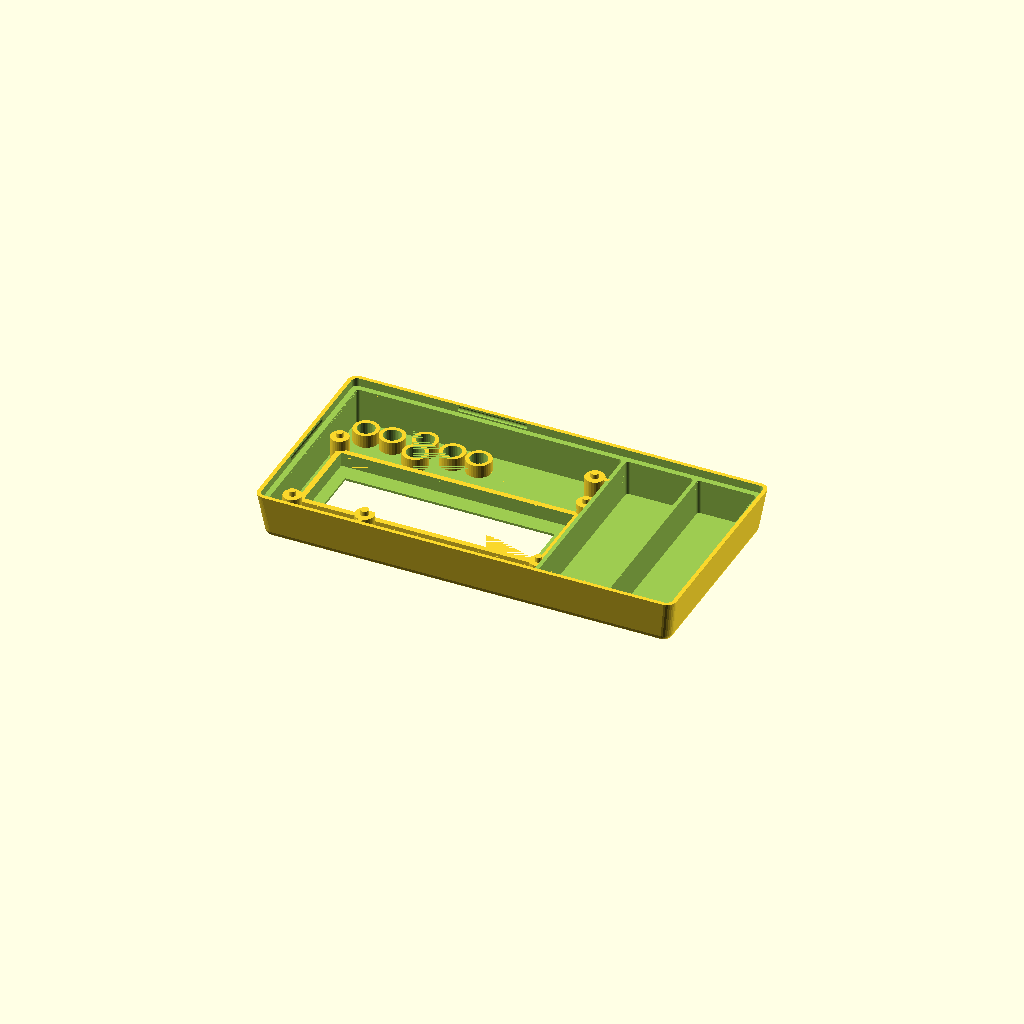
Cell 1: rendered with the file's own defaults.
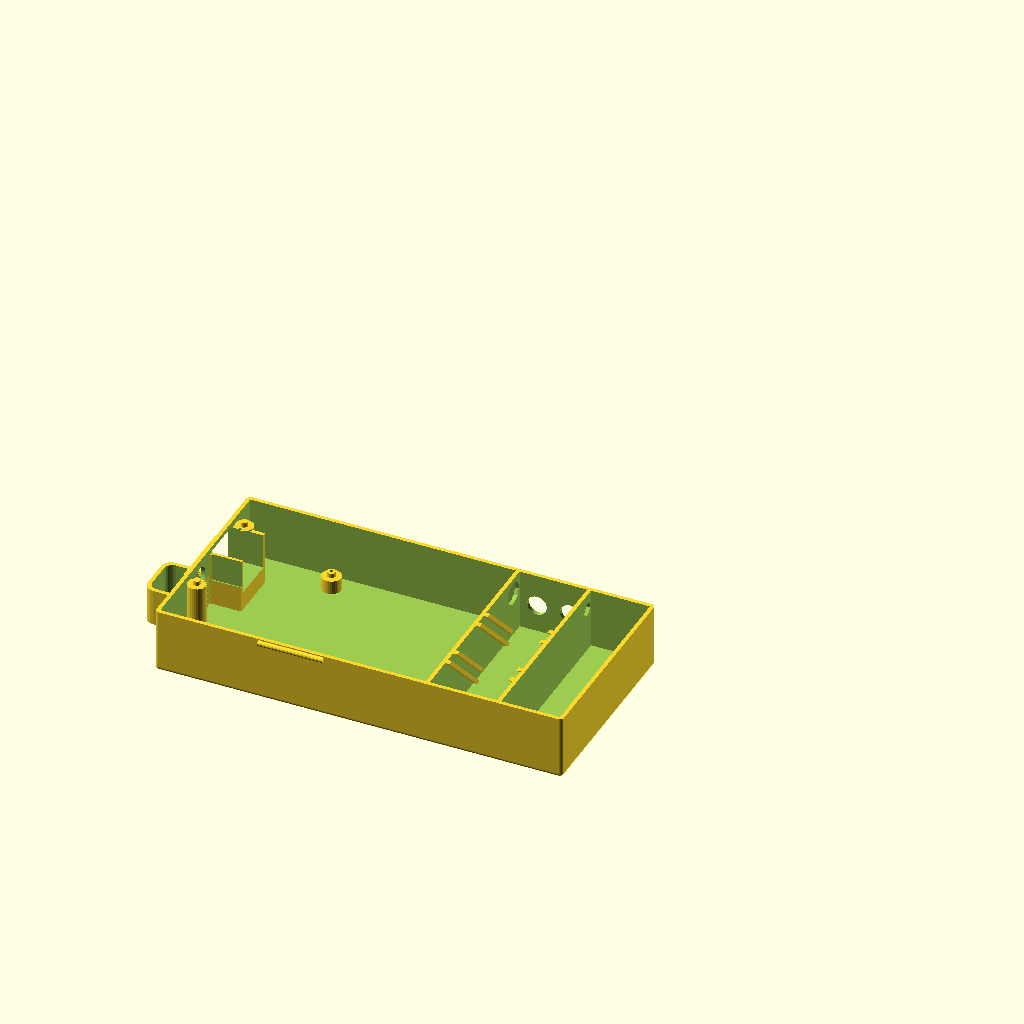
Cell 2: part = "bottom" (everything else at default).
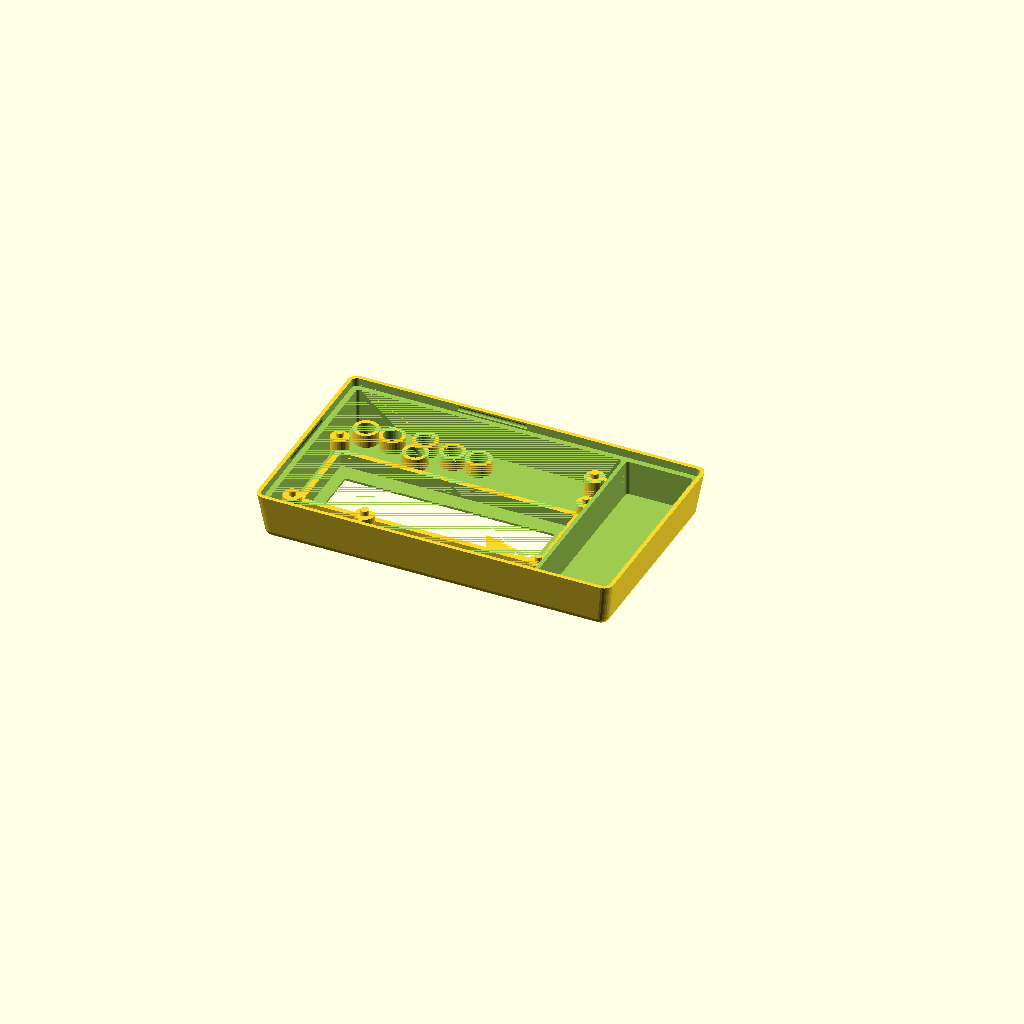
Cell 3: with_battery = 0 (everything else at default).
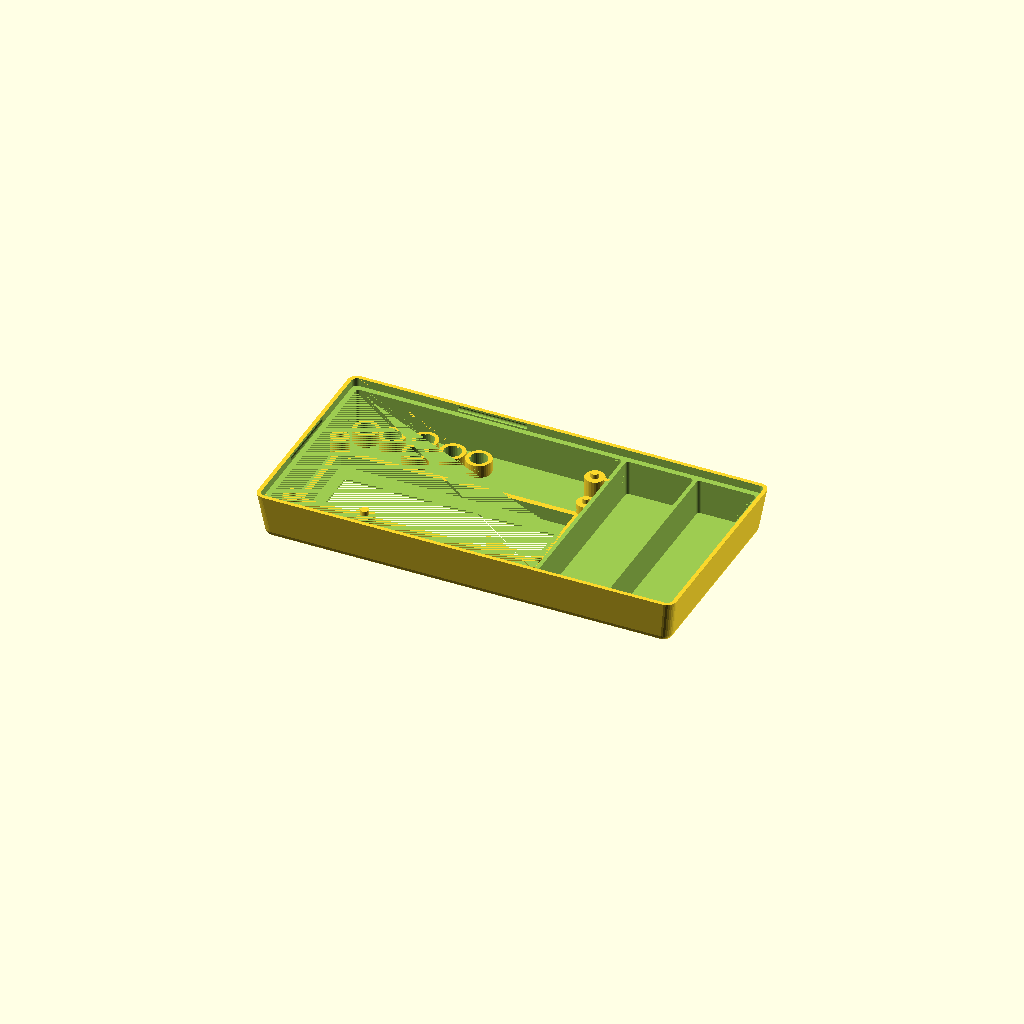
Cell 4 — have_usb_plug set to 0, the other parameters unchanged.
All cells are drawn from one camera (rotation 55°, 0°, 25°, orthographic, colour scheme Cornfield), so only the parameter changes between them.
OpenSCAD source file inputs/thingiverse/files/thing-873212/arduino-uno-lcd.scad:
//
// arduino lcd keypad shield
//
// design by Egil Kvaleberg, 24 May 2015
//
// notes:
// design origin is top surface of center of lcd/keypad pcbwith_battery ? batt[0]+wall+2*tol : 0
// extra PCB is 20x33.7

part = "top"; // [ top, bottom, button, buttons, all ]
with_battery = 1; // [ 1:true, 0:false ] 
extra_room = 20.6; //20.6; // size of extra room, if any, set to 0 otherwise

have_usb_plug = 1; // [ 1:true, 0:false ] 
have_power_plug = 0; // [ 1:true, 0:false ] 
have_power_switch = 1; // [ 1:true, 0:false ] 
have_up_key = 0; // [ 1:true, 0:false ] 
have_down_key = 0; // [ 1:true, 0:false ] 
have_left_key = 0; // [ 1:true, 0:false ] 
have_right_key = 0; // [ 1:true, 0:false ] 
have_select_key = 0; // [ 1:true, 0:false ] 
have_reset_key = 1; // [ 1:true, 0:false ] 
have_plugrow_upper = 0; // [ 1:true, 0:false ]
have_plugrow_lower = 0; // [ 1:true, 0:false ]
have_trimmer_hole = 0; // [ 1:true, 0:false ]

/* [Hidden] */
batt = [17.0, 53.0, 26.0]; // 
pcb = [80.1, 57.9, 1.45]; // lcd/keypad shield, net
pcb2floor = 17.0;
pcb2roof = 10.8;
lcdpcb2roof = 7.0;
pcb2lower = 12.8; // distance between main pcbs (top to top)
lcdpcbdx = 0.0;
lcdpcbdy = (14.0 - 7.5)/2 + 0.5; // 0.5 is fudge, don't ask
lcdpcb = [pcb[0], 36.0, 1.5]; // size
lcdframe = [71.2, 24.2, 3.8]; // net size
window = [64.0, 14.0]; // size
windowdx = (4.2 - 4.6)/2;
windowdy = (19.6 - 14.0)/2 + 0.5; // 0.5 is fudge, don't ask
pcbmntdia = 3.1;
pcbmntdx = (72.15 + 3.05)/2; // distance between lcd mounting holes
pcbmntdy = (28.05 + 3.05)/2; 
pcbmnt2dia = 3.5;
pcbmnt2dx = -(pcb[0]/2 - 24.5 - 3.6/2 - 0.5); // 0.5 is fudge, don't ask
pcbmnt2dy = (53.1 - 0.7*2 - 3.45)/2;
pcbmnt2adx = pcbmnt2dx - 1.3;
pcbmnt3dx = (pcb[0]/2 - 0.8 - 3.6/2 - 0.5);  // 0.5 is fudge, don't ask
pcbmnt3dy = -(pcb[1]/2 - 8.0 - 3.8/2);
pcbmnt3ady = (pcb[1]/2 - 18.6 - 3.1/2);
pcbmnthead = 6.2; // countersunk
pcbmntthreads = 2.5;
breakaway = 0.3; // have hidden hole for screw, 0 for no extra pegs 

button = [-(pcb[0]/2-25.8+6.0/2), -(pcb[1]/2-3.6-6.0/2), 5.3]; // coordinates, and total height from pcb
button_dia = 4.6;
button_dy1 = 4.7;
button_dy2 = -2.0;
button_dx1 = 15.2 - 6.0;
button_dx2 = 23.2 - 6.0;
trimpot = [9.5, 4.4]; // trimpot size, no margin
trimpotdx = -(pcb[0]/2  - 3.9 - 9.5/2);
trimpotdy = pcb[1]/2 - 0.9 - 4.4/2; 
trimmer_dia = 2.8; // 2.3 with no margin
trimmer = [-(pcb[0]/2-4.8-trimmer_dia/2), pcb[1]/2-0.7-trimmer_dia/2, 0]; // coordinates of trimmer hole
lowerpcbrx = 9.5; // room at contacts, with margin 
powersy = 9.0; // power contact width
powerdy = -(pcb[1]/2 - 5.9 - 9.0/2);
usbsy = 12.3;
usbdy = (pcb[1]/2 - (11.7 + 12.3/2));

plugrow1 = [(pcb[0]/2-24.1+2.56/2), (pcb[1]/2-0.5-2.56/2)]; // coordinates D7 pin
plugrow2 = [(pcb[0]/2-2.3-34.4+2.56/2), -(pcb[1]/2-0.5-2.56/2)]; // coordinates RST pin

frame_w = 2.5; // assembly frame width
snap_dia = 1.8; // snap lock ridge diameter
snap_len = 20.0; // snap lock length
tol = 0.5; // general tolerance
swtol = 0.35; // tolerance for switch
wall = 1.2; // general wall thickness
thinwall = 0.4;
corner_r = wall; // casing corner radius
corner2_r = wall+tol+wall; // corners of top casing
d = 0.01;

extra_y = (extra_room>0 ? extra_room+wall : 0) + (with_battery ? batt[0]+wall+2*tol : 0); // extra space in y

module nut(af, h) { // af is 2*r
	cylinder(r=af/2/cos(30), h=h, $fn=6);
}

module c_cube(x, y, z) {
	translate([-x/2, -y/2, 0]) cube([x, y, z]);
}

module cr_cube(x, y, z, r) {
	hull() {
		for (dx=[-1,1]) for (dy=[-1,1]) translate([dx*(x/2-r), dy*(y/2-r), 0]) cylinder(r=r, h=z, $fn=20);
	}
}

module cr2_cube(x, y, z, r1, r2) {
	hull() {
		for (dx=[-1,1]) for (dy=[-1,1]) translate([dx*(x/2-r1), dy*(y/2-r1), 0]) cylinder(r1=r1, r2=r2, h=z, $fn=20);
	}
}


switchneck = 6.0; // neck of toggle switch
switchbody = 15.0; // height of switch body, including contacts
module tswitch(extra) { // standard toggle switch
	if (have_power_switch) translate([-pcb[0]/2, -3.5, wall + pcb2floor/2 + 4.0]) rotate([90, 0, 0])  rotate([0, -90, 0]) {
		cylinder(r=switchneck/2+extra, h=9.0, $fn=30);
		cylinder(r=2.0/2, h=19.0, $fn=10);
		rotate([180, 0, 0]) c_cube(13.2+2*extra, 8.0+2*extra, 10.5+2*extra);
		for (dx = [-5.08, 0, 5.08]) rotate([180, 0, 0]) translate([dx, 0, 0]) cylinder(r=1.1, h=switchbody, $fn=16);
	}
}

module switchguard() { 
	r = 3.0;
	w = 11.5;
	len = 15.0;
	h = wall + pcb2floor/2 + 1.5;

	if (have_power_switch) translate([-pcb[0]/2-tol, -3.5, 0]) {
		rotate ([0, 0, 90]) difference () {
			union () {
				translate([0, r/2, 0]) c_cube(len, r, h);
				translate([0, w/2+wall, 0]) cr_cube(len, w+2*wall, h, r);
			}
			union () {
				translate([0, wall/2, -d]) c_cube(len, wall+2*d, h+2*d);
				translate([0, w/2+wall, -d]) cr_cube(len-2*wall, w, h+2*d, r*0.8);
			}
		}
	}
}

module bottom() {
	module snap2(ex) {
		translate([pcb[0]/2+tol+wall+ex, -snap_len/2, wall+pcb2floor+pcb[2]-frame_w/2]) rotate([-90, 0, 0]) cylinder(r=snap_dia/2, h=snap_len, $fs=0.3);
		translate([-snap_len/2, pcb[1]/2+tol+wall, wall+pcb2floor+pcb[2]-frame_w/2]) rotate([0, 90, 0]) cylinder(r=snap_dia/2, h=snap_len, $fs=0.3);
	}
    module power_usb(extra) { 
       if (have_power_plug) 
			translate([-pcb[0]/2, powerdy, wall+4.0+(pcb2floor-pcb2lower-pcb[2])-2*extra]) 
				c_cube(2*(lowerpcbrx-tol), powersy+2*extra, pcb[2]+pcb2lower+2*extra-4.0);
        if (have_usb_plug) 
			translate([-pcb[0]/2, usbdy, wall+4.0+(pcb2floor-pcb2lower-pcb[2])-2*extra]) 
				c_cube(2*(lowerpcbrx-tol), usbsy+2*extra, pcb[2]+pcb2lower+2*extra-4.0);
    }
	module add() {
		hull () for (x = [-1, 1]) for (y = [-1, 1])
			translate([x*(pcb[0]/2+tol+wall-corner_r) + (x>0 ? extra_y : 0), y*(pcb[1]/2+tol+wall-corner_r), corner_r]) {
				sphere(r = corner_r, $fs=0.3);
				cylinder(r = corner_r, h = wall+pcb2floor+pcb[2]-corner_r, $fs=0.3);
		}
		snap2(with_battery ? batt[0]+wall+2*tol : 0);
        rotate([0, 0, 180]) snap2(0);
	}
	module sub() {
        module pedestal(dx, dy, hg, dia) {
            translate([dx, dy, wall]) {
				cylinder(r = dia/2+wall, h = hg, $fs=0.2);
                // pegs through pcb mount holes
                if (breakaway > 0) translate([0, 0, hg]) 
                        cylinder(r = dia/2 - tol, h = pcb[2], $fs=0.2);
            }
        }
        module pedestal_hole(dx, dy, hg, dia) {
            translate([dx, dy, breakaway]) {	
				cylinder(r = dia/2, h = wall+hg-2*breakaway, $fs=0.2);
				cylinder(r = 1.0/2, h = wall+hg+pcb[2]+d, $fs=0.2); // needed to 'expose' internal structure so it dows not get removed
				cylinder(r1 = pcbmnthead/2 - breakaway, r2 = 0, h = pcbmnthead/2 - breakaway, $fs=0.2); // countersunk head
		    }
        }
		difference () {
			// pcb itself
			translate([-(pcb[0]/2+tol), -(pcb[1]/2+tol), wall])
				cube([2*tol+pcb[0], 2*tol+pcb[1], pcb2floor+pcb[2]+d]);
			// less pcb mount pedestals to lcd shield pcb]) 
            difference ( ){
                pedestal(lcdpcbdx-pcbmntdx, lcdpcbdy-pcbmntdy, pcb2floor, pcbmntdia);   
                tswitch(tol);
            }    
            pedestal(lcdpcbdx-pcbmntdx, lcdpcbdy+pcbmntdy, pcb2floor, pcbmntdia); 
            pedestal(pcbmnt2dx, pcbmnt2dy, pcb2floor-pcb2lower, pcbmnt2dia);
            pedestal(pcbmnt2adx, -pcbmnt2dy, pcb2floor-pcb2lower, pcbmnt2dia);
            pedestal(pcbmnt3dx, pcbmnt3dy, pcb2floor-pcb2lower, pcbmnt2dia);
            pedestal(pcbmnt3dx, pcbmnt3ady, pcb2floor-pcb2lower, pcbmnt2dia);
            // walls for contacts
            difference () {
                union () {
                    translate([0, wall, -tol]) power_usb(tol);
                    translate([0, -wall, -tol]) power_usb(tol);
                    translate([0, wall, -(wall+pcb2floor-pcb2lower-pcb[2]-tol)-4.0]) power_usb(tol);
                    translate([0, -wall, -(wall+pcb2floor-pcb2lower-pcb[2]-tol)-4.0]) power_usb(tol);
                }
                translate([d, 0, 0]) power_usb(tol);
            }
		}
		// hole for countersunk pcb mounting screws, hidden (can be broken away)
		//for (dx = [-pcbmntdx]) for (dy = [-pcbmntdy, pcbmntdy]) pedestal_hole(lcdpcbdx + dx, lcdpcbdy + dy, pcb2floor, pcbmntdia);
        pedestal_hole(pcbmnt2dx, pcbmnt2dy, pcb2floor-pcb2lower, pcbmnt2dia);
        pedestal_hole(pcbmnt3dx, pcbmnt3dy, pcb2floor-pcb2lower, pcbmnt2dia);
        // hole for usb and power
        power_usb(tol);
        // hole for switch
        tswitch(tol);
        // extra room
        if (extra_room > 0) translate([pcb[0]/2+tol+wall+extra_room/2, 0, wall]) {
            translate([0, pcb[1]/2 - 7.0/2, pcb2floor*.8]) rotate([0, -90, 0]) cylinder(r=7.0/2, h=extra_room); // hole in internal wall
            for (dx = [-5.0, 5.0]) translate([dx, pcb[1]/2 - 6.0/2, pcb2floor*.5]) rotate([0, -90, -90]) cylinder(r=6.0/2, h=extra_room, $fn=24); // holes in external wall
            difference () {
                c_cube(extra_room, pcb[1]+2*tol, batt[2]+2*tol);
                for (dy = [0, 20]) translate([0, dy, 0]) rotate([45, 0, 0]) {
                    for (dx = [(extra_room/2-wall/2), -(extra_room/2-wall/2)]) { 
                        translate([dx, 0, 0]) c_cube(wall, wall, 30);
                        translate([dx, pcb[2] + 2*tol + wall, 0]) c_cube(wall, wall, 30);
                    }
                }
            }
        }
        // room for battery
        if (with_battery) translate([pcb[0]/2+2*tol+wall+batt[0]/2+(extra_room>0 ? extra_room+wall : 0), 0, wall]) {
            c_cube(batt[0]+2*tol, pcb[1]+2*tol, batt[2]+2*tol);
            translate([0, pcb[1]/2 - 4.0/2, pcb2floor*.8]) rotate([0, -90, 0]) cylinder(r=4.0/2, h=batt[0]); // hole in internal wall
        }
	}
	difference () {
		add();
		sub();
	}
    switchguard();
}

module top() {
	module snap2(ex) {
		translate([pcb[0]/2+tol+wall+ex, -snap_len/2-tol, -frame_w/2]) rotate([-90, 0, 0]) cylinder(r=snap_dia/2, h=snap_len+2*tol, $fs=0.3);
		translate([-snap_len/2-tol, pcb[1]/2+tol+wall, -frame_w/2]) rotate([0, 90, 0]) cylinder(r=snap_dia/2, h=snap_len+2*tol, $fs=0.3);
	}
	module add() {
		hull () for (x = [-1, 1]) for (y = [-1, 1]) {
			translate([x*(pcb[0]/2+tol+wall-corner_r) + (x>0 ? extra_y : 0), y*(pcb[1]/2+tol+wall-corner_r), -frame_w]) 
				cylinder(r = corner_r+tol+wall, h = d, $fs=0.3); // include frame
			translate([x*(pcb[0]/2+tol+wall-corner2_r) + (x>0 ? extra_y : 0), y*(pcb[1]/2+tol+wall-corner2_r), pcb2roof+wall-corner2_r]) 
					sphere(r = corner2_r, $fs=0.3);	
		}
	}

	module sub() {
		module button_frame(dx, dy) {
          // less button frame pluss one wall
			translate(button) translate([dx, dy, wall+swtol]) 
				cylinder(r = button_dia/2 + swtol+wall, h=pcb2roof, $fn=32);
       }  
       module button_hole(dx, dy, en) {  
           translate([button[0]+dx, button[1]+dy, 0]) 
                cylinder(r = button_dia/2 + swtol, h=pcb2roof+wall+(en ? d : -breakaway), $fn=32);
       }
		module button_room(dx, dy) {
          // room required for button collar
			translate(button) translate([dx, dy, -10]) 
				cylinder(r = button_dia/2 + swtol+wall, h=10+wall+swtol, $fn=32);
       } 
		module plugrow_frame(xy, start, pins) {
			frmheight = 3.0;
			translate([xy[0]+(start+(pins-1)/2)*2.56, xy[1], wall+swtol+frmheight]) 
				c_cube(pins*2.56+2*tol+2*wall, 2.56+2*tol+2*wall, pcb2roof-frmheight);
       }
		module plugrow_hole(xy, start, pins) {
			translate([xy[0]+(start+(pins-1)/2)*2.56, xy[1], 0]) 
				c_cube(pins*2.56+2*tol, 2.56+2*tol, pcb2roof+wall);
       }
		// room for bottom case within frame 
		hull () for (x = [-1, 1]) for (y = [-1, 1])
			translate([x*(pcb[0]/2+tol+wall-corner_r) + (x>0 ? extra_y : 0), y*(pcb[1]/2+tol+wall-corner_r), -frame_w-d]) 
                cylinder(r = corner_r+tol, h = d+frame_w, $fs=0.3); 
		// snap lock
		snap2(with_battery ? batt[0]+wall+2*tol : 0);
		rotate([0, 0, 180]) snap2(0);
		difference() { 
			// room for pcb
			translate([0, 0, -d]) cr_cube(2*tol+pcb[0], 2*tol+pcb[1], d+pcb2roof, 1.0);
			union () {
				// less lcd frame 
				translate([windowdx, windowdy, pcb2roof-lcdframe[2]]) 
					c_cube(lcdframe[0]+2*wall+2*tol, lcdframe[1]+2*wall+2*tol, lcdframe[2]);
              // buttons
				 button_frame(0, button_dy1);
              button_frame(0, button_dy2);
              button_frame(button_dx2, 0); // reset
              button_frame(button_dx1, 0);
              button_frame(-button_dx2, 0);
              button_frame(-button_dx1, 0);
				// plug rows
				if (have_plugrow_upper) 
					plugrow_frame(plugrow1, 0, 7);
				if (have_plugrow_lower) {
					difference () {
						plugrow_frame(plugrow2, 0, 6);
			          button_room(button_dx2, 0); // reset
					}
					plugrow_frame(plugrow2, 6+2, 5);
				}
			}

		}
		// lcd module, adding margin within frame only
		translate([windowdx, windowdy, pcb2roof-lcdframe[2]-d]) 
			c_cube(lcdframe[0], lcdframe[1], lcdframe[2]+tol);
		// lcd window
		translate([windowdx, windowdy, 0])
			c_cube(window[0], window[1], pcb2roof+tol+wall+d);
		// trimpot body
		translate([trimpotdx, trimpotdy, pcb2roof-lcdframe[2]-d]) 
			c_cube(trimpot[0]+2.0, trimpot[1]+2.0, lcdframe[2]+tol);
		// button hole
       button_hole(0, button_dy1, have_up_key); // up
       button_hole(0, button_dy2, have_down_key); // down
       button_hole(button_dx2, 0, have_reset_key); // reset
       button_hole(button_dx1, 0, have_right_key); // right
       button_hole(-button_dx2, 0, have_select_key); // select
       button_hole(-button_dx1, 0, have_left_key); // left
		// plug rows
		if (have_plugrow_upper) 
			plugrow_hole(plugrow1, 0, 7);
		if (have_plugrow_lower) {
			plugrow_hole(plugrow2, 0, 6);
			plugrow_hole(plugrow2, 6+2, 5);
		}
		// trimmer hole for screw
		translate(trimmer) {
			cylinder(r = trimmer_dia/2 + tol, h=pcb2roof+wall+(have_trimmer_hole ? d : -breakaway), $fn=16);
		}
       // extra room 
       if (extra_room > 0) translate([pcb[0]/2+tol+wall+extra_room/2, 0, -d]) {
            cr_cube(extra_room, pcb[1]+2*tol, pcb2roof, 1.0);
       }
       // room for battery
       if (with_battery) translate([pcb[0]/2+2*tol+wall+batt[0]/2+(extra_room>0 ? extra_room+wall : 0), 0, -d]) {
            cr_cube(batt[0]+2*tol, pcb[1]+2*tol, pcb2roof, 1.0);
       }
	}
	difference () {
		add();
		sub();
	}
   
	// pcb support pegs
	for (dx = [-pcbmntdx, pcbmntdx]) for (dy = [-pcbmntdy, pcbmntdy])
		translate([lcdpcbdx + dx, lcdpcbdy + dy, pcb2roof-lcdpcb2roof]) {
            cylinder(r = pcbmntdia/2 +wall, h = lcdpcb2roof, $fs=0.2);
            translate([0, 0, -pcb[2]]) cylinder(r = pcbmntdia/2 - tol, h = pcb[2]+d, $fs=0.2); // pegs
         }	
    difference () {
        translate([pcbmnt2dx, pcbmnt2dy, 0]) {
            cylinder(r = pcbmnt2dia/2 +wall, h = pcb2roof, $fs=0.2);
            translate([0, 0, -pcb[2]]) cylinder(r = pcbmnt2dia/2 - tol, h = pcb[2]+d, $fs=0.2); // pegs
            translate([0, (pcb[1]/2-pcbmnt2dy)/2 + wall, 0]) c_cube(wall, pcb[1]/2-pcbmnt2dy, pcb2roof); // support
         }  
         // lcd/keypad pcb plus margin of 2.0 
         translate([lcdpcbdx, lcdpcbdy, -d]) 
			c_cube(lcdpcb[0], lcdpcb[1] + 2*tol, d + 2.0 + pcb2roof-lcdpcb2roof); 
     }   
        
    translate([pcbmnt3dx, pcbmnt3dy, 0]) {
        cylinder(r = pcbmnt2dia/2 +wall, h = pcb2roof, $fs=0.2);
        translate([0, 0, -pcb[2]]) cylinder(r = pcbmnt2dia/2 - tol, h = pcb[2]+d, $fs=0.2); // pegs
        translate([(pcb[0]/2-pcbmnt3dx)/2+wall, 0, 0]) c_cube(pcb[0]/2-pcbmnt3dx, wall, pcb2roof); // support
    }
} 

module button() {
    hh = 0.7 + pcb2roof+wall-button[2];
    cylinder(r=button_dia/2 + wall*0.5, h=wall, $fs=0.3); // collar is wall*0.5
    cylinder(r=button_dia/2, h=hh, $fs=0.3);
    translate([0, 0, hh-button_dia*sin(60)]) intersection () {
        sphere(r=button_dia, $fs=0.1);
        cylinder(r=button_dia/2, h=10, $fs=0.1);
    }
}

module buttonbar(x0, y0, x1, y1) {
    translate([x0-wall/2, y0-wall/2, 0]) cube([wall+x1-x0, wall+y1-y0, wall]);   
}

//
// comment out the various pieces here
//

if (part == "button") button();

bardist = 9.0;
if (part == "buttons") { // with bar that connects

	buttonbar(-button_dx2, bardist, button_dx2, bardist);  
    if (have_select_key) translate([-button_dx2, 0, 0]) {
		buttonbar(0, 0, 0, bardist);
		button();
	}
    if (have_left_key) translate([-button_dx1, 0, 0]) {
		buttonbar(0, 0, 0, bardist);
		 button();
	}
    if (have_up_key) translate([0, button_dy1, 0])  {
		buttonbar(-button_dx1/2, 0, -button_dx1/2, bardist-button_dy1);
		buttonbar(-button_dx1/2, 0, 0, 0);
		button();
	}
    if (have_down_key) translate([0, button_dy2, 0]) {
		buttonbar(button_dx1/2, 0, button_dx1/2, bardist-button_dy2);
		buttonbar(0, 0, button_dx1/2, 0);
		button();
	}
    if (have_right_key) translate([button_dx1, 0, 0])  {
		buttonbar(0, 0, 0, bardist);
		button();
	}
    if (have_reset_key) translate([button_dx2, 0, 0])  {
		buttonbar(0, 0, 0, bardist);
		button();
	}
}
if (part=="bottom" || part=="all") translate([0, -35, 0]) bottom();
if (part=="top" || part=="all") translate([-0, 35, pcb2roof+tol+wall]) rotate([180,0,0]) top();

	
Parameter table extracted from the source (name, type, default, range or options):
part: string, default "top", options "top", "bottom", "button", "buttons", "all"
with_battery: number, default 1, options 1, 0
extra_room: number, default 20.6
have_usb_plug: number, default 1, options 1, 0
have_power_plug: number, default 0, options 1, 0
have_power_switch: number, default 1, options 1, 0
have_up_key: number, default 0, options 1, 0
have_down_key: number, default 0, options 1, 0
have_left_key: number, default 0, options 1, 0
have_right_key: number, default 0, options 1, 0
have_select_key: number, default 0, options 1, 0
have_reset_key: number, default 1, options 1, 0
have_plugrow_upper: number, default 0, options 1, 0
have_plugrow_lower: number, default 0, options 1, 0
have_trimmer_hole: number, default 0, options 1, 0
